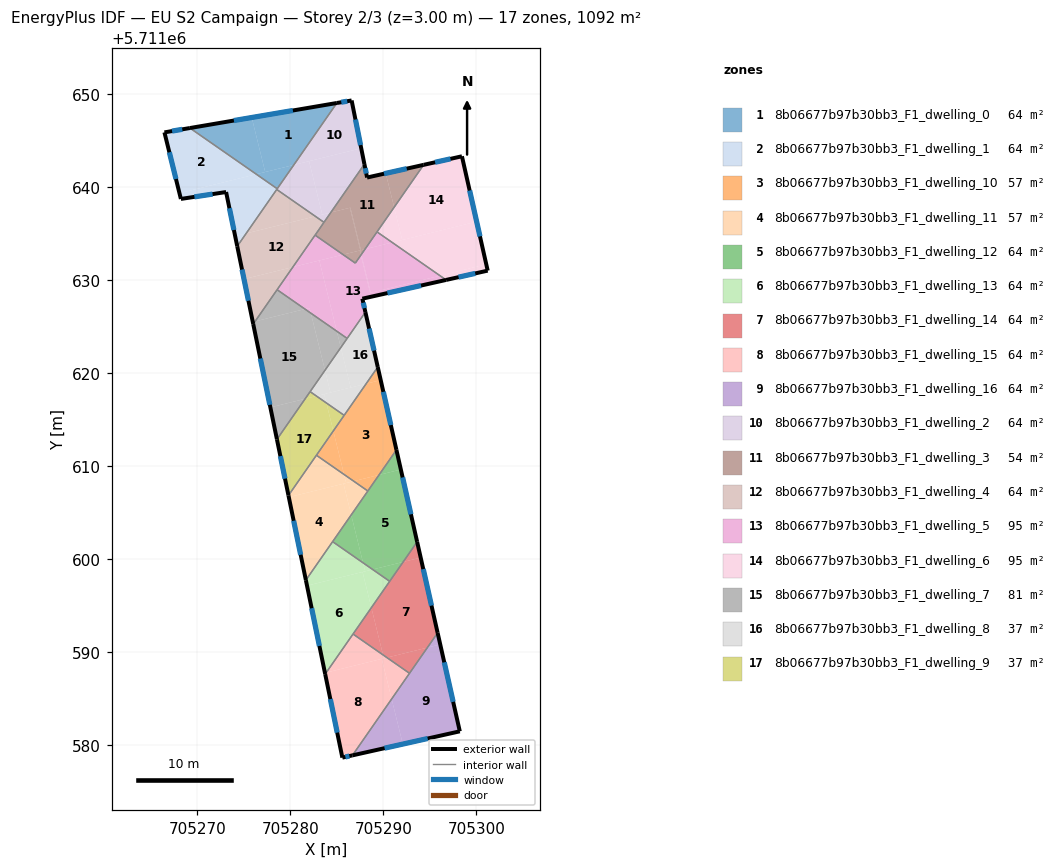
=== STOREY PLAN SPEC (per zone: floor XY polygon, exterior-wall plan segments, windows/doors) ===
zone 1: 8b06677b97b30bb3_F1_dwelling_0  (64.2 m²)
  floor: (705285.00, 5711649.00) (705280.37, 5711642.34) (705277.30, 5711641.58) (705275.85, 5711647.44)
  floor: (705275.85, 5711647.44) (705277.30, 5711641.58) (705276.34, 5711641.34) (705269.20, 5711646.31)
  floor: (705280.37, 5711642.34) (705278.59, 5711639.78) (705276.34, 5711641.34)
  exterior wall: (705285.00, 5711649.00) – (705269.20, 5711646.31)  [16.0 m]
    window: (705280.27, 5711648.19) – (705273.93, 5711647.11)  [7.7 m²]
  interior walls: 2
zone 2: 8b06677b97b30bb3_F1_dwelling_1  (64.2 m²)
  floor: (705276.34, 5711641.34) (705268.08, 5711639.30) (705266.46, 5711645.84) (705269.20, 5711646.31)
  floor: (705278.59, 5711639.78) (705275.25, 5711634.98) (705274.07, 5711634.68) (705273.09, 5711639.42) (705268.23, 5711638.68) (705268.08, 5711639.30) (705276.34, 5711641.34)
  floor: (705275.25, 5711634.98) (705274.29, 5711633.60) (705274.07, 5711634.68)
  exterior wall: (705273.09, 5711639.42) – (705274.29, 5711633.60)  [6.0 m]
    window: (705273.45, 5711637.68) – (705273.93, 5711635.34)  [2.9 m²]
  exterior wall: (705268.23, 5711638.68) – (705273.09, 5711639.42)  [4.9 m]
    window: (705269.69, 5711638.91) – (705271.64, 5711639.20)  [2.4 m²]
  exterior wall: (705266.46, 5711645.84) – (705268.23, 5711638.68)  [7.4 m]
    window: (705266.99, 5711643.70) – (705267.70, 5711640.83)  [3.6 m²]
  exterior wall: (705269.20, 5711646.31) – (705266.46, 5711645.84)  [2.8 m]
    window: (705268.38, 5711646.17) – (705267.28, 5711645.98)  [1.3 m²]
  interior walls: 3
zone 3: 8b06677b97b30bb3_F1_dwelling_10  (57.0 m²)
  floor: (705289.71, 5711619.20) (705291.40, 5711611.70) (705289.54, 5711609.01) (705286.81, 5711608.34) (705285.78, 5711609.06) (705284.62, 5711613.74) (705288.15, 5711618.82)
  floor: (705284.62, 5711613.74) (705285.78, 5711609.06) (705282.80, 5711611.13)
  floor: (705289.40, 5711620.61) (705289.71, 5711619.20) (705288.15, 5711618.82)
  floor: (705289.54, 5711609.01) (705288.33, 5711607.28) (705286.81, 5711608.34)
  exterior wall: (705291.41, 5711611.70) – (705289.40, 5711620.61)  [9.1 m]
    window: (705290.80, 5711614.37) – (705290.00, 5711617.94)  [4.4 m²]
  interior walls: 4
zone 4: 8b06677b97b30bb3_F1_dwelling_11  (57.0 m²)
  floor: (705285.72, 5711608.07) (705286.55, 5711604.71) (705281.67, 5711597.70) (705279.84, 5711606.61)
  floor: (705288.33, 5711607.28) (705286.55, 5711604.71) (705285.72, 5711608.07) (705286.81, 5711608.34)
  floor: (705286.81, 5711608.34) (705286.00, 5711608.14) (705285.78, 5711609.06)
  floor: (705285.78, 5711609.06) (705286.00, 5711608.14) (705279.84, 5711606.61) (705279.80, 5711606.80) (705282.80, 5711611.13)
  exterior wall: (705279.80, 5711606.80) – (705281.67, 5711597.70)  [9.3 m]
    window: (705280.36, 5711604.08) – (705281.11, 5711600.42)  [4.5 m²]
  interior walls: 4
zone 5: 8b06677b97b30bb3_F1_dwelling_12  (64.2 m²)
  floor: (705291.88, 5711609.59) (705293.63, 5711601.81) (705292.13, 5711599.66) (705288.85, 5711598.84) (705287.82, 5711599.56) (705286.55, 5711604.71) (705289.54, 5711609.01)
  floor: (705291.40, 5711611.70) (705291.88, 5711609.59) (705289.54, 5711609.01)
  floor: (705286.55, 5711604.71) (705287.82, 5711599.56) (705284.55, 5711601.84)
  floor: (705292.13, 5711599.66) (705290.68, 5711597.57) (705288.85, 5711598.84)
  exterior wall: (705293.63, 5711601.81) – (705291.41, 5711611.70)  [10.1 m]
    window: (705292.97, 5711604.77) – (705292.07, 5711608.74)  [4.9 m²]
  interior walls: 4
zone 6: 8b06677b97b30bb3_F1_dwelling_13  (64.2 m²)
  floor: (705287.76, 5711598.58) (705288.71, 5711594.74) (705283.86, 5711587.76) (705283.72, 5711587.72) (705281.79, 5711597.10)
  floor: (705287.82, 5711599.56) (705288.05, 5711598.64) (705281.79, 5711597.10) (705281.67, 5711597.70) (705284.55, 5711601.84)
  floor: (705290.68, 5711597.57) (705288.71, 5711594.74) (705287.76, 5711598.58) (705288.85, 5711598.84)
  floor: (705288.85, 5711598.84) (705288.04, 5711598.65) (705287.82, 5711599.56)
  exterior wall: (705281.67, 5711597.70) – (705283.75, 5711587.60)  [10.3 m]
    window: (705282.29, 5711594.67) – (705283.12, 5711590.62)  [5.0 m²]
  interior walls: 4
zone 7: 8b06677b97b30bb3_F1_dwelling_14  (64.2 m²)
  floor: (705294.01, 5711600.12) (705295.83, 5711592.03) (705294.73, 5711590.44) (705290.38, 5711589.37) (705289.97, 5711589.66) (705288.71, 5711594.74) (705292.13, 5711599.66)
  floor: (705293.63, 5711601.81) (705294.01, 5711600.12) (705292.13, 5711599.66)
  floor: (705288.71, 5711594.74) (705289.97, 5711589.66) (705286.74, 5711591.90)
  floor: (705294.73, 5711590.44) (705292.81, 5711587.68) (705290.38, 5711589.37)
  exterior wall: (705295.83, 5711592.03) – (705293.63, 5711601.81)  [10.0 m]
    window: (705295.18, 5711594.96) – (705294.29, 5711598.89)  [4.8 m²]
  interior walls: 4
zone 8: 8b06677b97b30bb3_F1_dwelling_15  (64.2 m²)
  floor: (705289.83, 5711589.23) (705290.89, 5711584.92) (705286.68, 5711578.86) (705285.59, 5711578.62) (705283.75, 5711587.60) (705283.86, 5711587.76)
  floor: (705290.38, 5711589.37) (705290.06, 5711589.29) (705289.97, 5711589.66)
  floor: (705292.81, 5711587.68) (705290.89, 5711584.92) (705289.83, 5711589.23) (705290.38, 5711589.37)
  floor: (705289.97, 5711589.66) (705290.06, 5711589.29) (705283.86, 5711587.76) (705286.74, 5711591.90)
  exterior wall: (705285.59, 5711578.62) – (705286.68, 5711578.86)  [1.1 m]
    window: (705285.92, 5711578.69) – (705286.35, 5711578.78)  [0.5 m²]
  exterior wall: (705283.75, 5711587.60) – (705285.59, 5711578.62)  [9.2 m]
    window: (705284.30, 5711584.91) – (705285.04, 5711581.30)  [4.4 m²]
  interior walls: 3
zone 9: 8b06677b97b30bb3_F1_dwelling_16  (64.2 m²)
  floor: (705295.83, 5711592.03) (705296.11, 5711590.79) (705294.73, 5711590.44)
  floor: (705290.89, 5711584.92) (705292.09, 5711580.07) (705286.68, 5711578.86)
  floor: (705296.11, 5711590.79) (705298.22, 5711581.44) (705292.09, 5711580.07) (705290.89, 5711584.92) (705294.73, 5711590.44)
  exterior wall: (705298.22, 5711581.44) – (705295.83, 5711592.03)  [10.9 m]
    window: (705297.51, 5711584.61) – (705296.55, 5711588.86)  [5.2 m²]
  exterior wall: (705286.68, 5711578.86) – (705298.22, 5711581.44)  [11.8 m]
    window: (705290.13, 5711579.63) – (705294.76, 5711580.67)  [5.7 m²]
  interior walls: 2
zone 10: 8b06677b97b30bb3_F1_dwelling_2  (64.2 m²)
  floor: (705286.59, 5711649.27) (705287.62, 5711644.13) (705280.37, 5711642.34) (705285.00, 5711649.00)
  floor: (705287.62, 5711644.13) (705287.96, 5711642.42) (705284.35, 5711637.23) (705283.44, 5711637.00) (705282.01, 5711642.74)
  floor: (705282.01, 5711642.74) (705283.44, 5711637.00) (705282.69, 5711636.81) (705278.54, 5711639.70) (705280.37, 5711642.34)
  floor: (705284.35, 5711637.23) (705283.62, 5711636.17) (705282.69, 5711636.81)
  exterior wall: (705286.59, 5711649.27) – (705285.00, 5711649.00)  [1.6 m]
    window: (705286.11, 5711649.19) – (705285.48, 5711649.08)  [0.8 m²]
  exterior wall: (705287.96, 5711642.42) – (705286.59, 5711649.27)  [7.0 m]
    window: (705287.55, 5711644.47) – (705287.00, 5711647.22)  [3.4 m²]
  interior walls: 4
zone 11: 8b06677b97b30bb3_F1_dwelling_3  (53.8 m²)
  floor: (705286.39, 5711637.73) (705287.63, 5711632.71) (705287.58, 5711632.64) (705287.45, 5711633.14) (705285.67, 5711632.70) (705282.66, 5711634.79) (705283.62, 5711636.17) (705284.35, 5711637.23)
  floor: (705290.26, 5711641.43) (705291.16, 5711637.79) (705288.02, 5711633.28) (705287.59, 5711633.17) (705286.46, 5711637.75) (705284.35, 5711637.23) (705287.96, 5711642.42) (705288.25, 5711640.99)
  floor: (705287.45, 5711633.14) (705287.58, 5711632.64) (705286.98, 5711631.78) (705285.67, 5711632.70)
  floor: (705294.33, 5711642.35) (705291.16, 5711637.79) (705290.26, 5711641.43)
  floor: (705286.46, 5711637.75) (705287.59, 5711633.17) (705288.02, 5711633.28) (705287.63, 5711632.71) (705286.39, 5711637.73)
  exterior wall: (705294.33, 5711642.35) – (705288.25, 5711640.99)  [6.2 m]
    window: (705292.51, 5711641.94) – (705290.07, 5711641.39)  [3.0 m²]
  exterior wall: (705288.25, 5711640.99) – (705287.96, 5711642.42)  [1.5 m]
    window: (705288.16, 5711641.42) – (705288.05, 5711641.99)  [0.7 m²]
  interior walls: 5
zone 12: 8b06677b97b30bb3_F1_dwelling_4  (64.2 m²)
  floor: (705282.69, 5711636.81) (705275.25, 5711634.98) (705278.54, 5711639.70)
  floor: (705283.61, 5711636.17) (705282.66, 5711634.79) (705280.28, 5711631.36) (705275.02, 5711630.06) (705274.29, 5711633.60) (705275.25, 5711634.98) (705282.69, 5711636.81)
  floor: (705280.27, 5711631.36) (705276.21, 5711625.51) (705275.96, 5711625.46) (705275.02, 5711630.06)
  floor: (705276.21, 5711625.51) (705276.01, 5711625.23) (705275.96, 5711625.46)
  exterior wall: (705274.29, 5711633.60) – (705276.01, 5711625.23)  [8.5 m]
    window: (705274.80, 5711631.09) – (705275.49, 5711627.74)  [4.1 m²]
  interior walls: 5
zone 13: 8b06677b97b30bb3_F1_dwelling_5  (94.7 m²)
  floor: (705296.09, 5711630.43) (705288.65, 5711628.59) (705287.63, 5711632.71) (705288.02, 5711633.28) (705290.95, 5711634.00)
  floor: (705283.11, 5711632.06) (705284.99, 5711624.46) (705282.21, 5711626.40) (705282.07, 5711626.96) (705281.57, 5711626.84) (705278.58, 5711628.92) (705280.27, 5711631.36)
  floor: (705287.63, 5711632.71) (705288.65, 5711628.59) (705288.58, 5711628.58) (705287.58, 5711632.64)
  floor: (705290.95, 5711634.00) (705288.02, 5711633.28) (705289.32, 5711635.14)
  floor: (705282.07, 5711626.96) (705282.21, 5711626.40) (705281.57, 5711626.84)
  floor: (705285.67, 5711632.70) (705280.28, 5711631.36) (705282.66, 5711634.79)
  floor: (705296.09, 5711630.43) (705296.75, 5711629.97) (705287.74, 5711627.96) (705288.07, 5711626.51) (705286.11, 5711623.69) (705284.99, 5711624.46) (705283.11, 5711632.06) (705285.67, 5711632.70) (705286.98, 5711631.78) (705287.58, 5711632.64) (705288.58, 5711628.58) (705288.65, 5711628.59)
  exterior wall: (705287.74, 5711627.96) – (705296.75, 5711629.97)  [9.2 m]
    window: (705290.44, 5711628.56) – (705294.05, 5711629.37)  [4.5 m²]
  exterior wall: (705288.07, 5711626.51) – (705287.74, 5711627.96)  [1.5 m]
    window: (705287.97, 5711626.94) – (705287.84, 5711627.52)  [0.7 m²]
  interior walls: 6
zone 14: 8b06677b97b30bb3_F1_dwelling_6  (95.2 m²)
  floor: (705298.47, 5711643.15) (705300.03, 5711636.25) (705292.03, 5711634.27) (705291.16, 5711637.79) (705294.33, 5711642.35) (705298.45, 5711643.27)
  floor: (705300.03, 5711636.25) (705301.06, 5711631.66) (705296.09, 5711630.43) (705290.95, 5711634.00)
  floor: (705301.06, 5711631.66) (705301.22, 5711630.97) (705296.75, 5711629.97) (705296.09, 5711630.43)
  floor: (705291.16, 5711637.79) (705292.03, 5711634.27) (705290.95, 5711634.00) (705289.32, 5711635.14)
  exterior wall: (705298.45, 5711643.27) – (705294.33, 5711642.35)  [4.2 m]
    window: (705297.22, 5711642.99) – (705295.56, 5711642.62)  [2.0 m²]
  exterior wall: (705301.22, 5711630.97) – (705298.45, 5711643.27)  [12.6 m]
    window: (705300.39, 5711634.66) – (705299.28, 5711639.59)  [6.1 m²]
  exterior wall: (705296.75, 5711629.97) – (705301.22, 5711630.97)  [4.6 m]
    window: (705298.09, 5711630.27) – (705299.88, 5711630.68)  [2.2 m²]
  interior walls: 2
zone 15: 8b06677b97b30bb3_F1_dwelling_7  (81.2 m²)
  floor: (705282.21, 5711626.40) (705283.72, 5711620.26) (705281.59, 5711617.19) (705277.85, 5711616.27) (705276.01, 5711625.23) (705276.21, 5711625.51) (705281.57, 5711626.84)
  floor: (705281.59, 5711617.19) (705278.56, 5711612.83) (705277.85, 5711616.27)
  floor: (705284.99, 5711624.46) (705285.43, 5711622.71) (705283.72, 5711620.26) (705282.21, 5711626.40)
  floor: (705281.57, 5711626.84) (705276.21, 5711625.51) (705278.58, 5711628.92)
  floor: (705286.11, 5711623.69) (705285.43, 5711622.71) (705284.99, 5711624.46)
  exterior wall: (705276.01, 5711625.23) – (705278.56, 5711612.83)  [12.7 m]
    window: (705276.77, 5711621.52) – (705277.79, 5711616.54)  [6.1 m²]
  interior walls: 4
zone 16: 8b06677b97b30bb3_F1_dwelling_8  (37.3 m²)
  floor: (705288.07, 5711626.51) (705289.40, 5711620.61) (705288.15, 5711618.82) (705286.49, 5711618.41) (705285.43, 5711622.71)
  floor: (705288.15, 5711618.82) (705285.79, 5711615.42) (705283.88, 5711616.74) (705283.64, 5711617.70)
  floor: (705283.72, 5711620.26) (705284.31, 5711617.87) (705282.80, 5711617.49) (705282.13, 5711617.96)
  floor: (705283.64, 5711617.70) (705283.88, 5711616.74) (705282.80, 5711617.49)
  floor: (705285.43, 5711622.71) (705286.49, 5711618.41) (705284.31, 5711617.87) (705283.72, 5711620.26)
  exterior wall: (705289.40, 5711620.61) – (705288.07, 5711626.51)  [6.0 m]
    window: (705289.00, 5711622.38) – (705288.47, 5711624.74)  [2.9 m²]
  interior walls: 4
zone 17: 8b06677b97b30bb3_F1_dwelling_9  (37.3 m²)
  floor: (705283.88, 5711616.74) (705284.62, 5711613.74) (705279.80, 5711606.80) (705278.56, 5711612.83) (705281.59, 5711617.19) (705282.80, 5711617.49)
  floor: (705282.80, 5711617.49) (705281.59, 5711617.19) (705282.13, 5711617.96)
  floor: (705285.79, 5711615.42) (705284.62, 5711613.74) (705283.88, 5711616.74)
  exterior wall: (705278.56, 5711612.83) – (705279.80, 5711606.80)  [6.2 m]
    window: (705278.93, 5711611.03) – (705279.43, 5711608.61)  [3.0 m²]
  interior walls: 4

=== DERIVED (storey summary) ===
Building: EU S2 Campaign
Storey: 2 of 3  (floor level z = 3.00 m)
Storey gross floor area: 1091.5 m²
Zones on this storey: 17
  - 8b06677b97b30bb3_F1_dwelling_0: floor 64.2 m²; exterior wall 16.0 m (48.1 m²); 1 window(s) 7.7 m²; WWR 16.1%
  - 8b06677b97b30bb3_F1_dwelling_1: floor 64.2 m²; exterior wall 21.0 m (63.1 m²); 4 window(s) 10.2 m²; WWR 16.1%
  - 8b06677b97b30bb3_F1_dwelling_10: floor 57.0 m²; exterior wall 9.1 m (27.4 m²); 1 window(s) 4.4 m²; WWR 16.1%
  - 8b06677b97b30bb3_F1_dwelling_11: floor 57.0 m²; exterior wall 9.3 m (27.9 m²); 1 window(s) 4.5 m²; WWR 16.1%
  - 8b06677b97b30bb3_F1_dwelling_12: floor 64.2 m²; exterior wall 10.1 m (30.4 m²); 1 window(s) 4.9 m²; WWR 16.1%
  - 8b06677b97b30bb3_F1_dwelling_13: floor 64.2 m²; exterior wall 10.3 m (30.9 m²); 1 window(s) 5.0 m²; WWR 16.1%
  - 8b06677b97b30bb3_F1_dwelling_14: floor 64.2 m²; exterior wall 10.0 m (30.1 m²); 1 window(s) 4.8 m²; WWR 16.1%
  - 8b06677b97b30bb3_F1_dwelling_15: floor 64.2 m²; exterior wall 10.3 m (30.8 m²); 2 window(s) 5.0 m²; WWR 16.1%
  - 8b06677b97b30bb3_F1_dwelling_16: floor 64.2 m²; exterior wall 22.7 m (68.1 m²); 2 window(s) 11.0 m²; WWR 16.1%
  - 8b06677b97b30bb3_F1_dwelling_2: floor 64.2 m²; exterior wall 8.6 m (25.8 m²); 2 window(s) 4.2 m²; WWR 16.1%
  - 8b06677b97b30bb3_F1_dwelling_3: floor 53.8 m²; exterior wall 7.7 m (23.1 m²); 2 window(s) 3.7 m²; WWR 16.1%
  - 8b06677b97b30bb3_F1_dwelling_4: floor 64.2 m²; exterior wall 8.5 m (25.6 m²); 1 window(s) 4.1 m²; WWR 16.1%
  - 8b06677b97b30bb3_F1_dwelling_5: floor 94.7 m²; exterior wall 10.7 m (32.1 m²); 2 window(s) 5.2 m²; WWR 16.1%
  - 8b06677b97b30bb3_F1_dwelling_6: floor 95.2 m²; exterior wall 21.4 m (64.2 m²); 3 window(s) 10.3 m²; WWR 16.1%
  - 8b06677b97b30bb3_F1_dwelling_7: floor 81.2 m²; exterior wall 12.7 m (38.0 m²); 1 window(s) 6.1 m²; WWR 16.1%
  - 8b06677b97b30bb3_F1_dwelling_8: floor 37.3 m²; exterior wall 6.0 m (18.1 m²); 1 window(s) 2.9 m²; WWR 16.1%
  - 8b06677b97b30bb3_F1_dwelling_9: floor 37.3 m²; exterior wall 6.2 m (18.5 m²); 1 window(s) 3.0 m²; WWR 16.1%
Zone adjacency (shared interzone walls):
  - 8b06677b97b30bb3_F1_dwelling_0 ↔ 8b06677b97b30bb3_F1_dwelling_1
  - 8b06677b97b30bb3_F1_dwelling_0 ↔ 8b06677b97b30bb3_F1_dwelling_2
  - 8b06677b97b30bb3_F1_dwelling_1 ↔ 8b06677b97b30bb3_F1_dwelling_2
  - 8b06677b97b30bb3_F1_dwelling_1 ↔ 8b06677b97b30bb3_F1_dwelling_4
  - 8b06677b97b30bb3_F1_dwelling_10 ↔ 8b06677b97b30bb3_F1_dwelling_11
  - 8b06677b97b30bb3_F1_dwelling_10 ↔ 8b06677b97b30bb3_F1_dwelling_12
  - 8b06677b97b30bb3_F1_dwelling_10 ↔ 8b06677b97b30bb3_F1_dwelling_8
  - 8b06677b97b30bb3_F1_dwelling_10 ↔ 8b06677b97b30bb3_F1_dwelling_9
  - 8b06677b97b30bb3_F1_dwelling_11 ↔ 8b06677b97b30bb3_F1_dwelling_12
  - 8b06677b97b30bb3_F1_dwelling_11 ↔ 8b06677b97b30bb3_F1_dwelling_13
  - 8b06677b97b30bb3_F1_dwelling_11 ↔ 8b06677b97b30bb3_F1_dwelling_9
  - 8b06677b97b30bb3_F1_dwelling_12 ↔ 8b06677b97b30bb3_F1_dwelling_13
  - 8b06677b97b30bb3_F1_dwelling_12 ↔ 8b06677b97b30bb3_F1_dwelling_14
  - 8b06677b97b30bb3_F1_dwelling_13 ↔ 8b06677b97b30bb3_F1_dwelling_14
  - 8b06677b97b30bb3_F1_dwelling_13 ↔ 8b06677b97b30bb3_F1_dwelling_15
  - 8b06677b97b30bb3_F1_dwelling_14 ↔ 8b06677b97b30bb3_F1_dwelling_15
  - 8b06677b97b30bb3_F1_dwelling_14 ↔ 8b06677b97b30bb3_F1_dwelling_16
  - 8b06677b97b30bb3_F1_dwelling_15 ↔ 8b06677b97b30bb3_F1_dwelling_16
  - 8b06677b97b30bb3_F1_dwelling_2 ↔ 8b06677b97b30bb3_F1_dwelling_3
  - 8b06677b97b30bb3_F1_dwelling_2 ↔ 8b06677b97b30bb3_F1_dwelling_4
  - 8b06677b97b30bb3_F1_dwelling_3 ↔ 8b06677b97b30bb3_F1_dwelling_4
  - 8b06677b97b30bb3_F1_dwelling_3 ↔ 8b06677b97b30bb3_F1_dwelling_5
  - 8b06677b97b30bb3_F1_dwelling_3 ↔ 8b06677b97b30bb3_F1_dwelling_6
  - 8b06677b97b30bb3_F1_dwelling_4 ↔ 8b06677b97b30bb3_F1_dwelling_5
  - 8b06677b97b30bb3_F1_dwelling_4 ↔ 8b06677b97b30bb3_F1_dwelling_7
  - 8b06677b97b30bb3_F1_dwelling_5 ↔ 8b06677b97b30bb3_F1_dwelling_6
  - 8b06677b97b30bb3_F1_dwelling_5 ↔ 8b06677b97b30bb3_F1_dwelling_7
  - 8b06677b97b30bb3_F1_dwelling_5 ↔ 8b06677b97b30bb3_F1_dwelling_8
  - 8b06677b97b30bb3_F1_dwelling_7 ↔ 8b06677b97b30bb3_F1_dwelling_8
  - 8b06677b97b30bb3_F1_dwelling_7 ↔ 8b06677b97b30bb3_F1_dwelling_9
  - 8b06677b97b30bb3_F1_dwelling_8 ↔ 8b06677b97b30bb3_F1_dwelling_9